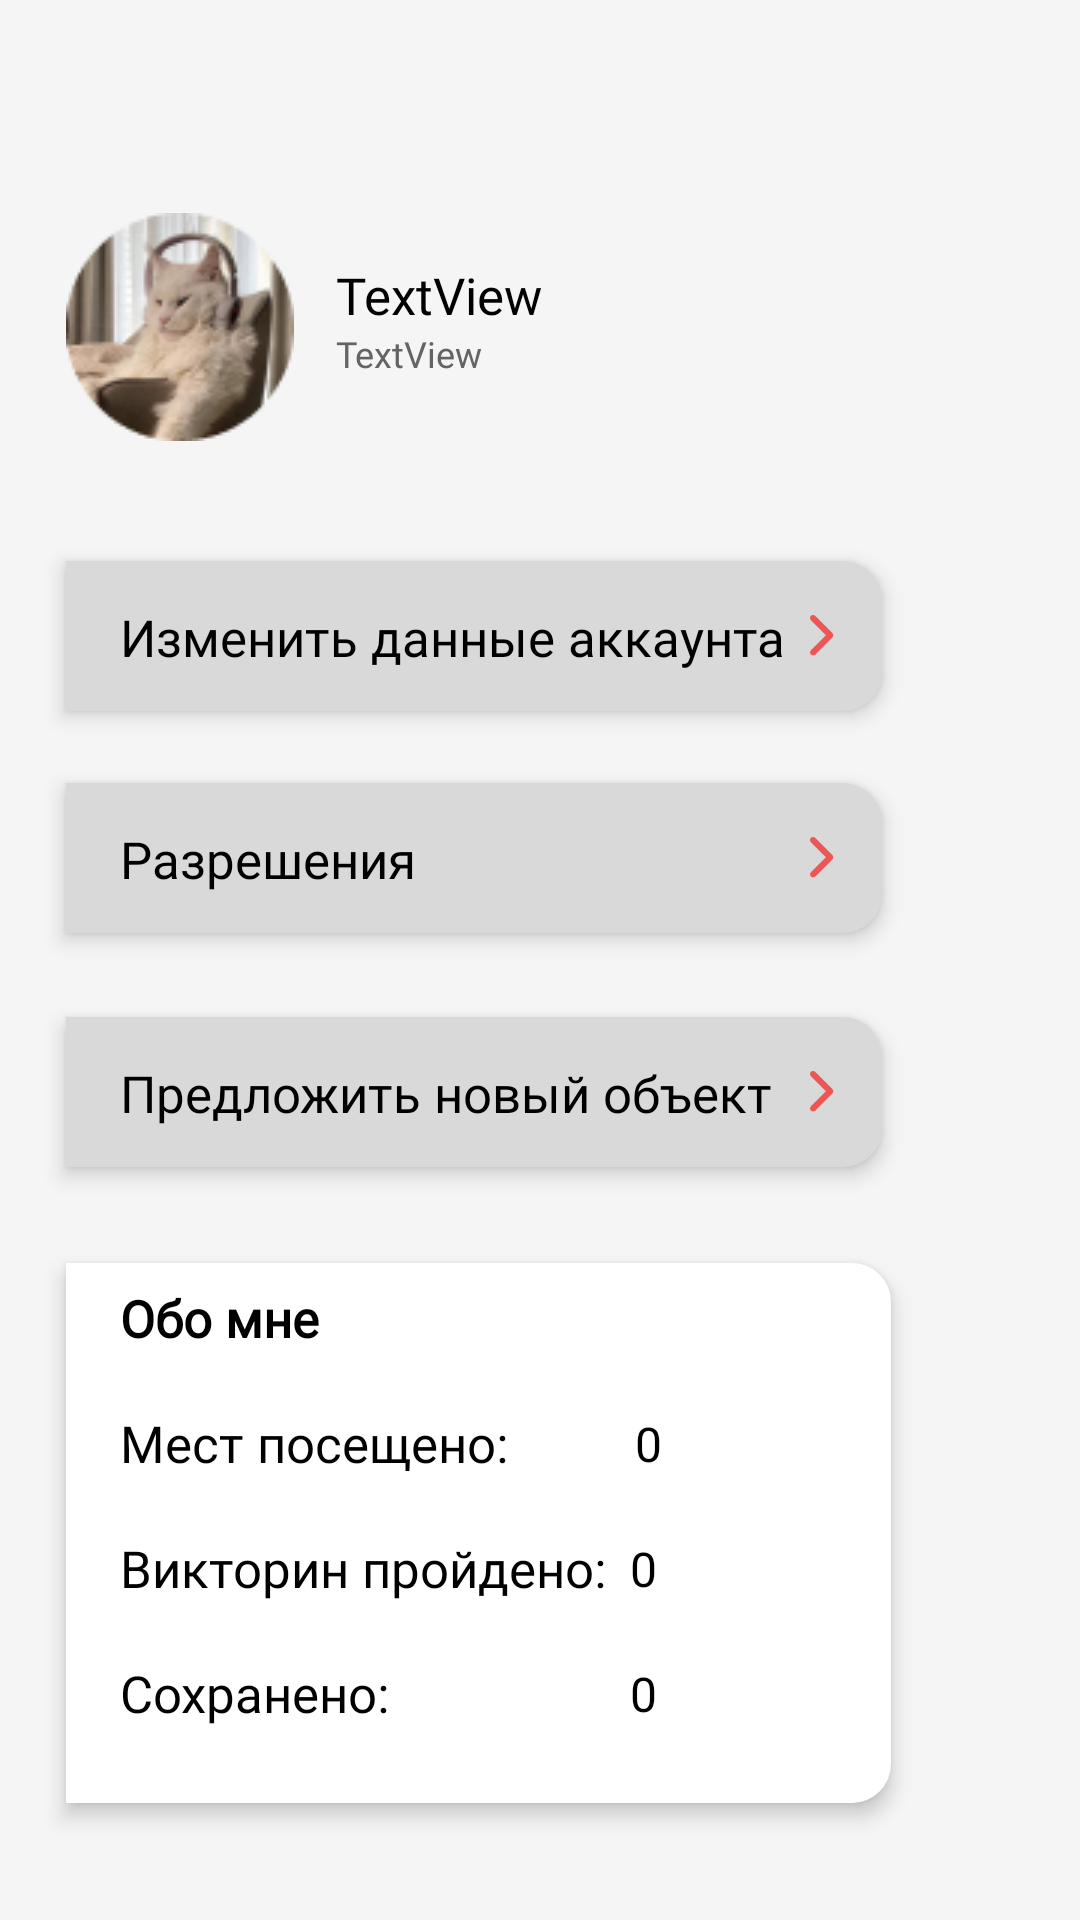

Android layout source for this screen:
<!-- AndroidManifest.xml: application theme Theme.Pocket_history -->
<!-- res/layout/fragment_settings.xml -->
<?xml version="1.0" encoding="utf-8"?>
<FrameLayout xmlns:android="http://schemas.android.com/apk/res/android"
    xmlns:tools="http://schemas.android.com/tools"
    android:layout_width="match_parent"
    android:layout_height="match_parent"
    xmlns:app="http://schemas.android.com/apk/res-auto"
    tools:context=".Settings"
    android:background="@color/background"
    android:id="@+id/settings_fragment">

    <androidx.constraintlayout.widget.ConstraintLayout
        android:layout_width="match_parent"
        android:layout_height="match_parent">

        <ImageView
            android:id="@+id/ava"
            android:layout_width="wrap_content"
            android:layout_height="wrap_content"
            android:layout_marginStart="22dp"
            android:layout_marginTop="71dp"
            android:background="@drawable/ava"
            app:layout_constraintStart_toStartOf="parent"
            app:layout_constraintTop_toTopOf="parent" />

        <TextView
            android:id="@+id/name"
            android:layout_width="wrap_content"
            android:layout_height="wrap_content"
            android:layout_marginStart="14dp"
            android:layout_marginTop="16dp"
            android:fontFamily="@font/manrope"
            android:text="TextView"
            android:textColor="@color/black"
            android:textSize="17sp"
            app:layout_constraintBottom_toBottomOf="@+id/ava"
            app:layout_constraintStart_toEndOf="@+id/ava"
            app:layout_constraintTop_toTopOf="@+id/ava"
            app:layout_constraintVertical_bias="0.0" />

        <TextView
            android:id="@+id/mail"
            android:layout_width="wrap_content"
            android:layout_height="wrap_content"
            android:fontFamily="@font/manrope"
            android:text="TextView"
            android:textColor="@color/dark_text"
            android:textSize="12sp"
            app:layout_constraintStart_toStartOf="@+id/name"
            app:layout_constraintTop_toBottomOf="@+id/name" />

        <androidx.constraintlayout.widget.ConstraintLayout
            android:id="@+id/refactor"
            android:layout_width="272dp"
            android:elevation="4dp"
            android:layout_height="50dp"
            android:layout_marginTop="40dp"
            android:background="@drawable/settings_button"
            app:layout_constraintStart_toStartOf="@+id/ava"
            app:layout_constraintTop_toBottomOf="@+id/ava">

            <ImageView
                android:id="@+id/imageView6"
                android:layout_width="wrap_content"
                android:layout_height="wrap_content"
                android:layout_marginEnd="16dp"
                android:src="@drawable/arrow_red"
                app:layout_constraintBottom_toBottomOf="parent"
                app:layout_constraintEnd_toEndOf="parent"
                app:layout_constraintTop_toTopOf="parent" />

            <TextView
                android:id="@+id/textView6"
                android:layout_width="wrap_content"
                android:layout_height="wrap_content"
                android:layout_marginStart="18dp"
                android:text="Изменить данные аккаунта"
                android:textSize="17dp"
                android:fontFamily="@font/manrope"
                android:textColor="@color/black"
                app:layout_constraintBottom_toBottomOf="parent"
                app:layout_constraintStart_toStartOf="parent"
                app:layout_constraintTop_toTopOf="parent"
                app:layout_constraintVertical_bias="0.516" />

        </androidx.constraintlayout.widget.ConstraintLayout>

        <androidx.constraintlayout.widget.ConstraintLayout
            android:id="@+id/newObject"
            android:layout_width="272dp"
            android:layout_height="50dp"
            android:layout_marginTop="28dp"
            android:background="@drawable/settings_button"
            android:elevation="4dp"
            app:layout_constraintStart_toStartOf="@+id/permissions"
            app:layout_constraintTop_toBottomOf="@+id/permissions">

            <ImageView
                android:id="@+id/imageView7"
                android:layout_width="wrap_content"
                android:layout_height="wrap_content"
                android:layout_marginEnd="16dp"
                android:src="@drawable/arrow_red"
                app:layout_constraintBottom_toBottomOf="parent"
                app:layout_constraintEnd_toEndOf="parent"
                app:layout_constraintTop_toTopOf="parent" />

            <TextView
                android:id="@+id/textView8"
                android:layout_width="wrap_content"
                android:layout_height="wrap_content"
                android:layout_marginStart="18dp"
                android:fontFamily="@font/manrope"
                android:text="Предложить новый объект"
                android:textColor="@color/black"
                android:textSize="17dp"
                app:layout_constraintBottom_toBottomOf="parent"
                app:layout_constraintStart_toStartOf="parent"
                app:layout_constraintTop_toTopOf="parent"
                app:layout_constraintVertical_bias="0.516" />
        </androidx.constraintlayout.widget.ConstraintLayout>

        <androidx.constraintlayout.widget.ConstraintLayout
            android:id="@+id/permissions"
            android:layout_width="272dp"
            android:layout_height="50dp"
            android:elevation="4dp"
            android:layout_marginTop="24dp"
            android:background="@drawable/settings_button"
            app:layout_constraintStart_toStartOf="@+id/refactor"
            app:layout_constraintTop_toBottomOf="@+id/refactor">

            <ImageView
                android:id="@+id/imageView9"
                android:layout_width="wrap_content"
                android:layout_height="wrap_content"
                android:layout_marginEnd="16dp"
                android:src="@drawable/arrow_red"
                app:layout_constraintBottom_toBottomOf="parent"
                app:layout_constraintEnd_toEndOf="parent"
                app:layout_constraintTop_toTopOf="parent" />

            <TextView
                android:id="@+id/textView9"
                android:layout_width="wrap_content"
                android:layout_height="wrap_content"
                android:layout_marginStart="18dp"
                android:fontFamily="@font/manrope"
                android:text="Разрешения"
                android:textColor="@color/black"
                android:textSize="17dp"
                app:layout_constraintBottom_toBottomOf="parent"
                app:layout_constraintStart_toStartOf="parent"
                app:layout_constraintTop_toTopOf="parent"
                app:layout_constraintVertical_bias="0.516" />
        </androidx.constraintlayout.widget.ConstraintLayout>

        <androidx.constraintlayout.widget.ConstraintLayout
            android:layout_width="275dp"
            android:layout_height="180dp"
            android:layout_marginTop="32dp"
            android:background="@drawable/settings_button"
            android:backgroundTint="@color/white"
            app:layout_constraintStart_toStartOf="@+id/newObject"
            app:layout_constraintTop_toBottomOf="@+id/newObject"
            android:elevation="4dp">

            <TextView
                android:id="@+id/textView7"
                android:layout_width="wrap_content"
                android:layout_height="wrap_content"
                android:layout_marginStart="18dp"
                android:layout_marginTop="7dp"
                android:fontFamily="@font/manrope"
                android:text="Обо мне"
                android:textColor="@color/black"
                android:textSize="17sp"
                android:textStyle="bold"
                app:layout_constraintStart_toStartOf="parent"
                app:layout_constraintTop_toTopOf="parent" />

            <TextView
                android:id="@+id/textView10"
                android:layout_width="wrap_content"
                android:layout_height="wrap_content"
                android:layout_marginStart="18dp"
                android:layout_marginTop="19dp"
                android:fontFamily="@font/manrope"
                android:text="Мест посещено:"
                android:textColor="@color/black"
                android:textSize="17sp"
                app:layout_constraintStart_toStartOf="parent"
                app:layout_constraintTop_toBottomOf="@+id/textView7" />

            <TextView
                android:id="@+id/textView11"
                android:layout_width="wrap_content"
                android:layout_height="wrap_content"
                android:layout_marginStart="18dp"
                android:layout_marginTop="19dp"
                android:fontFamily="@font/manrope"
                android:text="Викторин пройдено:"
                android:textColor="@color/black"
                android:textSize="17sp"
                app:layout_constraintStart_toStartOf="parent"
                app:layout_constraintTop_toBottomOf="@+id/textView10" />

            <TextView
                android:id="@+id/textView12"
                android:layout_width="wrap_content"
                android:layout_height="wrap_content"
                android:layout_marginStart="18dp"
                android:layout_marginTop="19dp"
                android:fontFamily="@font/manrope"
                android:text="Сохранено:"
                android:textColor="@color/black"
                android:textSize="17sp"
                app:layout_constraintStart_toStartOf="parent"
                app:layout_constraintTop_toBottomOf="@+id/textView11" />

            <TextView
                android:id="@+id/num_places"
                android:layout_width="wrap_content"
                android:layout_height="wrap_content"
                android:layout_marginStart="42dp"
                android:fontFamily="@font/manrope"
                android:text="0"
                android:textColor="@color/black"
                android:textSize="16sp"
                app:layout_constraintBottom_toBottomOf="@+id/textView10"
                app:layout_constraintStart_toEndOf="@+id/textView10"
                app:layout_constraintTop_toTopOf="@+id/textView10" />

            <TextView
                android:id="@+id/num_quiz"
                android:layout_width="wrap_content"
                android:layout_height="wrap_content"
                android:layout_marginStart="8dp"
                android:fontFamily="@font/manrope"
                android:text="0"
                android:textColor="@color/black"
                android:textSize="16sp"
                app:layout_constraintBottom_toBottomOf="@+id/textView11"
                app:layout_constraintStart_toEndOf="@+id/textView11"
                app:layout_constraintTop_toTopOf="@+id/textView11"
                app:layout_constraintVertical_bias="0.51" />

            <TextView
                android:id="@+id/num_save"
                android:layout_width="wrap_content"
                android:layout_height="wrap_content"
                android:layout_marginStart="80dp"
                android:fontFamily="@font/manrope"
                android:text="0"
                android:textColor="@color/black"
                android:textSize="16sp"
                app:layout_constraintBottom_toBottomOf="@+id/textView12"
                app:layout_constraintStart_toEndOf="@+id/textView12"
                app:layout_constraintTop_toTopOf="@+id/textView12" />
        </androidx.constraintlayout.widget.ConstraintLayout>

    </androidx.constraintlayout.widget.ConstraintLayout>
</FrameLayout>
<!-- resources referenced by this layout -->
<resources>
  <color name="background">#F5F5F5</color>
  <color name="black">#FF000000</color>
  <color name="dark_text">#646464</color>
  <color name="white">#FFFFFFFF</color>
  <!-- drawable arrow_red (drawable) -->
  <vector xmlns:android="http://schemas.android.com/apk/res/android"
      android:width="8dp"
      android:height="14dp"
      android:viewportWidth="8"
      android:viewportHeight="14">
    <path
        android:pathData="M7.465,7.465C7.655,7.276 7.762,7.018 7.762,6.75C7.762,6.482 7.655,6.224 7.465,6.034L1.74,0.309C1.647,0.212 1.535,0.135 1.412,0.082C1.288,0.029 1.155,0.001 1.021,0C0.887,-0.001 0.753,0.024 0.629,0.075C0.504,0.126 0.391,0.201 0.296,0.296C0.201,0.391 0.126,0.504 0.075,0.629C0.024,0.753 -0.001,0.887 0,1.021C0.001,1.155 0.029,1.288 0.082,1.412C0.135,1.535 0.212,1.647 0.309,1.74L5.319,6.75L0.309,11.76C0.125,11.951 0.023,12.206 0.025,12.472C0.027,12.737 0.134,12.991 0.321,13.179C0.509,13.366 0.763,13.473 1.028,13.475C1.294,13.477 1.549,13.375 1.74,13.191L7.465,7.465Z"
        android:fillColor="#EE5555"
        android:fillType="evenOdd"/>
  </vector>
  <!-- drawable ava: png bitmap (drawable, 11649 bytes) -->
  <!-- drawable settings_button (drawable) -->
  <?xml version="1.0" encoding="utf-8"?>
  <shape xmlns:android="http://schemas.android.com/apk/res/android"
      android:shape="rectangle">
      <solid
          android:color="@color/background_dark" />
  
      <corners
          android:bottomRightRadius="13dp"
          android:topRightRadius="13dp" />
  </shape>
  <style name="Theme.Pocket_history" parent="Base.Theme.Pocket_history" />
  <color name="background_dark">#D9D9D9</color>
  <style name="Base.Theme.Pocket_history" parent="Theme.Material3.DayNight.NoActionBar">
          
          
      </style>
</resources>
